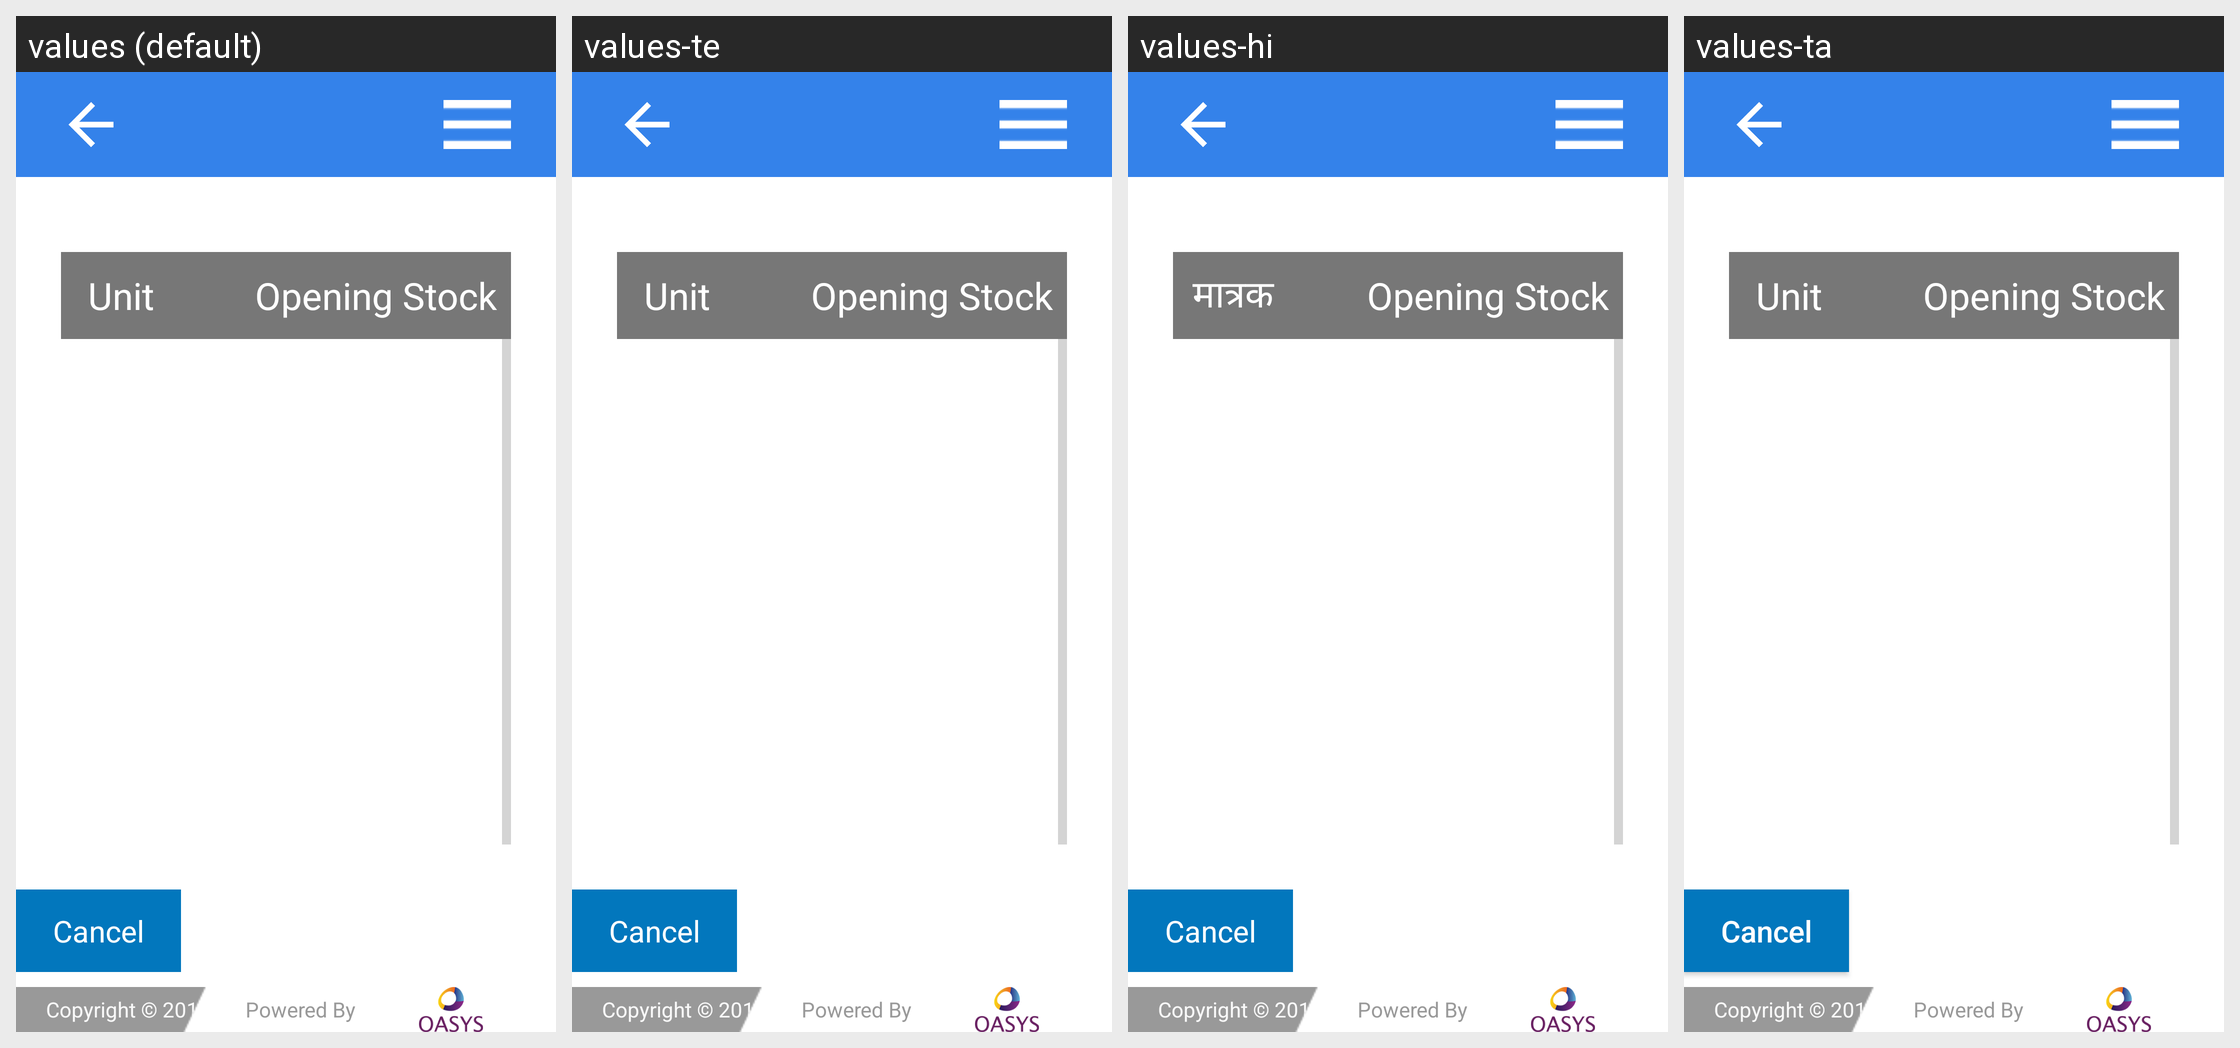

The same Android screen rendered under several of its app's locales, left to right. List the strings drawn on it with the default value and each locale's translation.
Android screen res/layout/activityopenstock.xml rendered under 4 locales, left to right: values (default), values-te, values-hi, values-ta. Device: Nexus 5 (rendered at 1080×1920; each locale shown at half size, 540×960, under a caption strip naming it); theme AppTheme.
Strings drawn on this screen, with the default value and each locale's value (text and hints the layout hard-codes, and strings that could not be matched under every locale, appear in the picture but are not listed):

unit
  values: Unit
  values-te: Unit
  values-hi: मात्रक
  values-ta: Unit  [not translated; the default value is used]

loginPageCopyright
  values: Copyright © 2017 TELANGANA PDS
  values-te: Copyright © 2017 TELANGANA PDS
  values-hi: Copyright © 2017 UPPDS
  values-ta: Copyright © 2017 TELANGANA PDS  [not translated; the default value is used]
